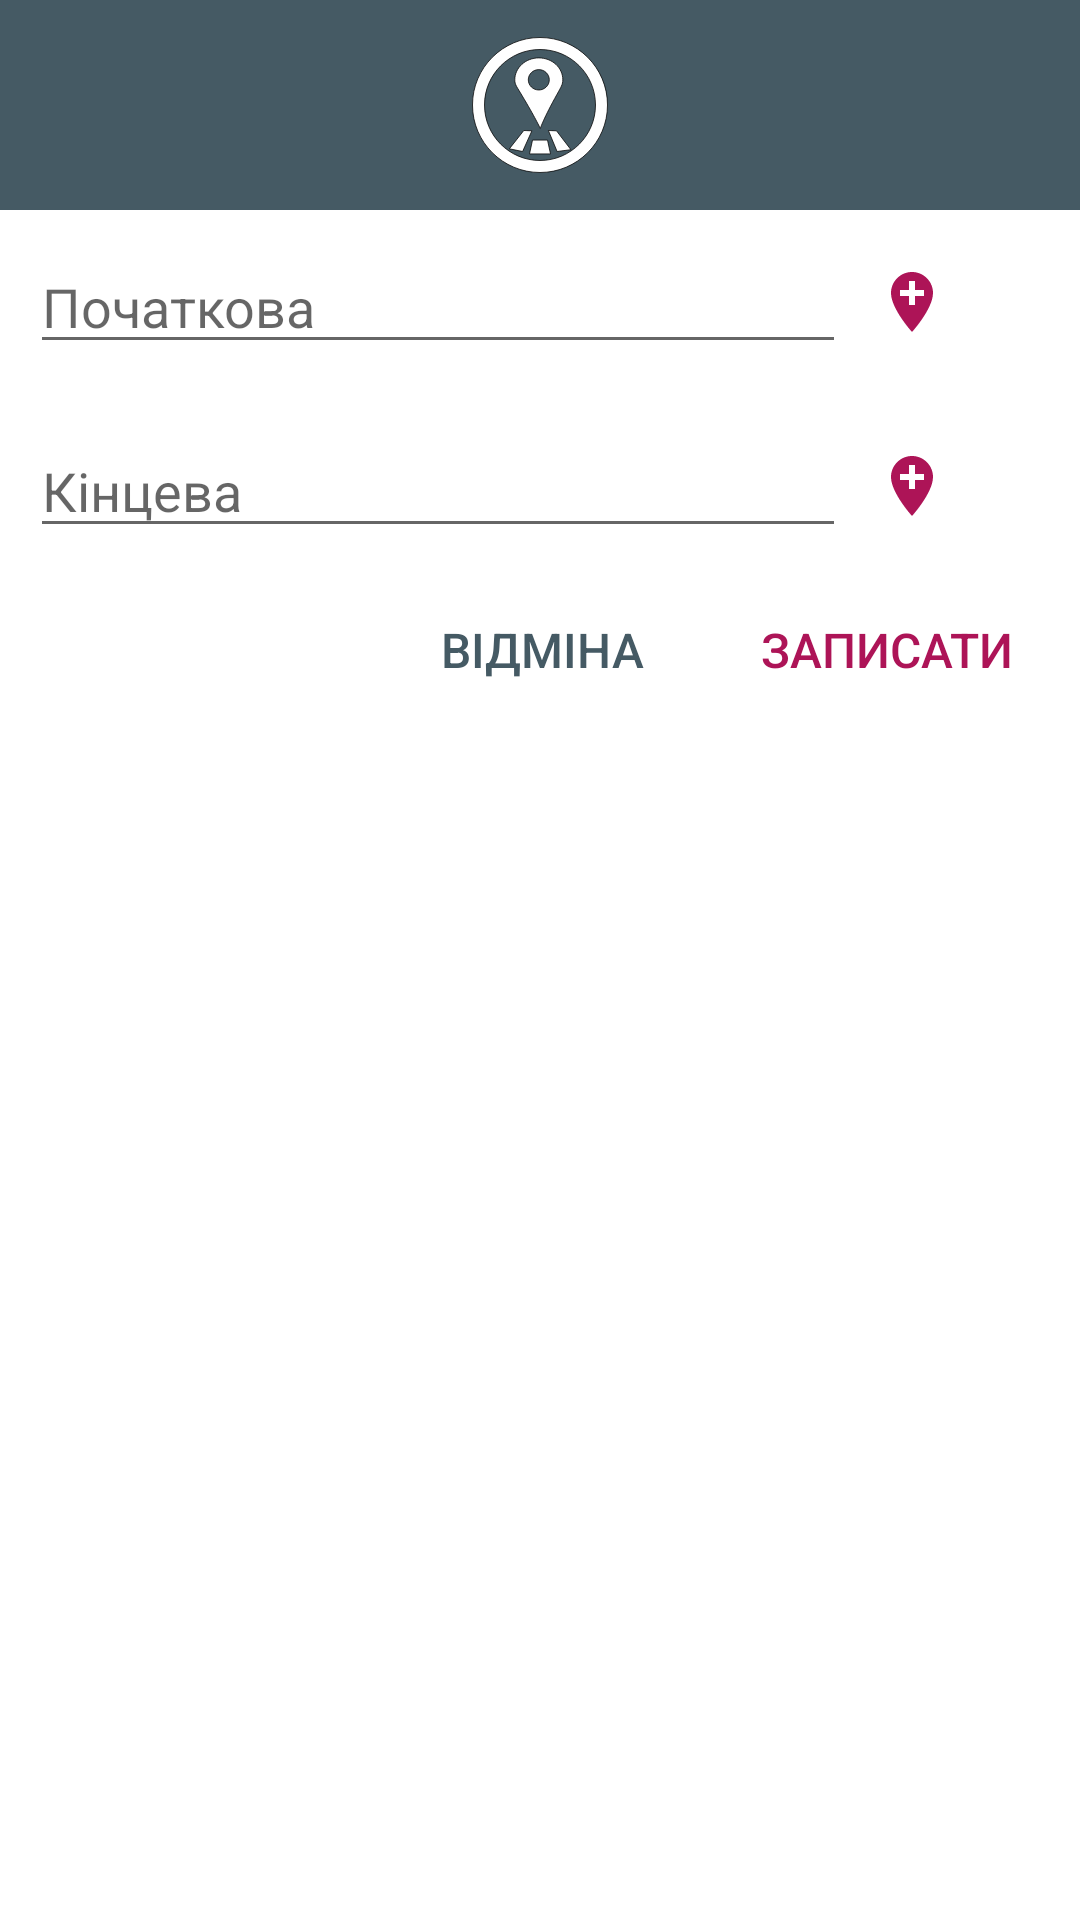

Reconstruct the res/layout file that produces this screen, plus the resources it refers to.
<!-- AndroidManifest.xml: application theme AppTheme -->
<!-- res/layout/dialog_add_address.xml -->
<?xml version="1.0" encoding="utf-8"?>
<LinearLayout xmlns:android="http://schemas.android.com/apk/res/android"
    android:layout_width="match_parent"
    android:layout_height="match_parent"
    android:layout_marginTop="30dp"
    android:background="@color/toolbar_icon_color"
    android:orientation="vertical">

    <RelativeLayout
        android:layout_width="match_parent"
        android:layout_height="70dp"
        android:background="@color/colorPrimary">

        <ImageView
            android:layout_width="48dp"
            android:layout_height="48dp"
            android:layout_centerInParent="true"
            android:src="@drawable/ic_dialog_icon"/>

    </RelativeLayout>

    <LinearLayout
        android:layout_width="match_parent"
        android:layout_height="wrap_content"
        android:layout_margin="10dp"
        android:orientation="horizontal">

        <android.support.design.widget.TextInputEditText
            android:id="@+id/inAddress"
            android:layout_width="wrap_content"
            android:layout_height="wrap_content"
            android:layout_weight="1"
            android:hint="@string/add_in_address_tint"
            android:inputType="text"
            android:textColor="@color/colorPrimary"
            android:textSize="@dimen/address_text_size" />

        <ImageView
            android:id="@+id/inGPSAddress"
            android:layout_width="@dimen/icon_size"
            android:layout_height="@dimen/icon_size"
            android:layout_gravity="center"
            android:layout_marginLeft="10dp"
            android:background="?selectableItemBackgroundBorderless"
            android:src="@drawable/ic_add_location_24dp" />

        <ImageView
            android:id="@+id/ticketPhoto"
            android:layout_width="@dimen/icon_size"
            android:layout_height="@dimen/icon_size"
            android:layout_gravity="center"
            android:layout_marginLeft="10dp"
            android:background="?selectableItemBackgroundBorderless"
            android:src="@drawable/ic_add_ticket_24dp" />

    </LinearLayout>

    <LinearLayout
        android:layout_width="match_parent"
        android:layout_height="wrap_content"
        android:layout_margin="10dp"
        android:orientation="horizontal">

        <android.support.design.widget.TextInputEditText
            android:id="@+id/outAddress"
            android:layout_width="match_parent"
            android:layout_height="wrap_content"
            android:layout_weight="1"
            android:hint="@string/add_out_address_tint"
            android:inputType="text"
            android:textColor="@color/colorPrimary"
            android:textSize="@dimen/address_text_size" />

        <ImageView
            android:id="@+id/outGPSAddress"
            android:layout_width="@dimen/icon_size"
            android:layout_height="@dimen/icon_size"
            android:layout_gravity="center"
            android:layout_marginLeft="10dp"
            android:layout_marginRight="34dp"
            android:background="?selectableItemBackgroundBorderless"
            android:src="@drawable/ic_add_location_24dp" />

    </LinearLayout>

    <LinearLayout
        android:layout_width="match_parent"
        android:layout_height="wrap_content"
        android:gravity="right">

        <Button
            android:id="@+id/cancel_btn"
            style="@style/Widget.AppCompat.Button.Borderless"
            android:layout_width="wrap_content"
            android:layout_height="wrap_content"
            android:layout_marginRight="15dp"
            android:text="@string/cancel"
            android:textColor="@color/colorPrimary"
            android:textSize="@dimen/dialog_btn_text_size" />

        <Button
            android:id="@+id/ok_btn"
            style="@style/Widget.AppCompat.Button.Borderless.Colored"
            android:layout_width="wrap_content"
            android:layout_height="wrap_content"
            android:layout_marginRight="10dp"
            android:text="@string/add_rec_btn"
            android:textSize="@dimen/dialog_btn_text_size" />

    </LinearLayout>

</LinearLayout>
<!-- resources referenced by this layout -->
<resources>
  <color name="colorPrimary">#455a64</color>
  <color name="toolbar_icon_color">#fff</color>
  <dimen name="address_text_size">18sp</dimen>
  <dimen name="dialog_btn_text_size">16sp</dimen>
  <dimen name="icon_size">24dp</dimen>
  <!-- drawable ic_add_location_24dp (drawable) -->
  <vector xmlns:android="http://schemas.android.com/apk/res/android"
          android:width="24dp"
          android:height="24dp"
          android:viewportWidth="24.0"
          android:viewportHeight="24.0">
      <path
          android:fillColor="@color/icon_color"
          android:pathData="M12,2C8.14,2 5,5.14 5,9c0,5.25 7,13 7,13s7,-7.75 7,-13c0,-3.86 -3.14,-7 -7,-7zM16,10h-3v3h-2v-3L8,10L8,8h3L11,5h2v3h3v2z"/>
  </vector>
  <!-- drawable ic_dialog_icon (drawable) -->
  <vector xmlns:android="http://schemas.android.com/apk/res/android"
      android:width="48dp"
      android:height="48dp"
      android:viewportWidth="48"
      android:viewportHeight="48">
    <path
        android:pathData="M24,1.5C11.6,1.5 1.5,11.6 1.5,24c0,12.4 10.1,22.5 22.5,22.5S46.5,36.4 46.5,24C46.5,11.6 36.4,1.5 24,1.5zM24,42.5C13.8,42.5 5.5,34.2 5.5,24C5.5,13.8 13.8,5.5 24,5.5S42.5,13.8 42.5,24C42.5,34.2 34.2,42.5 24,42.5z"
        android:strokeWidth="0.25"
        android:fillColor="#fff"
        android:strokeColor="#000000"/>
    <path
        android:pathData="M26.5,35.7l-5,0l-1,4.6l7,0z"
        android:strokeWidth="0.25"
        android:fillColor="#fff"
        android:strokeColor="#000000"/>
    <path
        android:pathData="M21.3,32.6l-2.7,-0.1l-4.8,6.1l4.4,0.9z"
        android:strokeWidth="0.25"
        android:fillColor="#fff"
        android:strokeColor="#000000"/>
    <path
        android:pathData="M23.6,8.3c-4.4,0 -8,3.3 -8,7.3c0,1.7 0.7,2.3 2.5,5.4c4.1,6.8 6,10.8 6,10.8s1.1,-3.4 5.6,-11.4c1.3,-2.4 1.9,-3.2 1.9,-4.8C31.6,11.5 28,8.3 23.6,8.3zM23.6,19c-1.9,0 -3.5,-1.5 -3.5,-3.4s1.6,-3.4 3.5,-3.4s3.5,1.5 3.5,3.4S25.5,19 23.6,19z"
        android:strokeWidth="0.25"
        android:fillColor="#fff"
        android:strokeColor="#000000"/>
    <path
        android:pathData="M26.8,32.5l2.7,0.1l4.8,6.3l-4.6,0.6z"
        android:strokeWidth="0.25"
        android:fillColor="#fff"
        android:strokeColor="#000000"/>
  </vector>
  <string name="add_in_address_tint">Початкова</string>
  <string name="add_out_address_tint">Кінцева</string>
  <string name="add_rec_btn">Записати</string>
  <string name="cancel">Відміна</string>
  <style name="AppTheme" parent="Theme.AppCompat.Light.NoActionBar">
          
          <item name="colorPrimary">@color/colorPrimary</item>
          <item name="colorPrimaryDark">@color/colorPrimaryDark</item>
          <item name="colorAccent">@color/colorAccent</item>
          <item name="android:windowActivityTransitions">true</item>
  
          
          <item name="android:colorControlHighlight">@color/colorAccent</item>
      </style>
  <color name="icon_color">#ad1457</color>
  <color name="colorPrimaryDark">#263238</color>
  <color name="colorAccent">#ad1457</color>
</resources>
